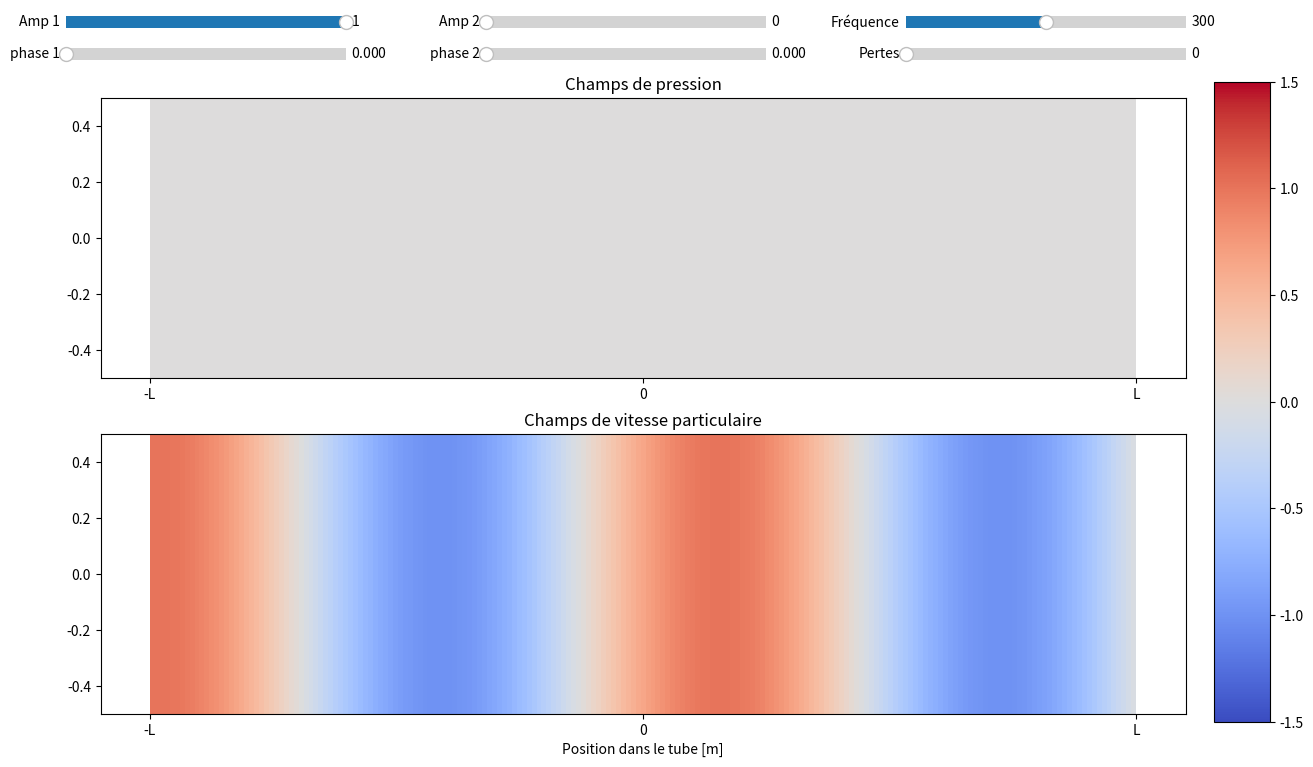

Reproduce this figure in Python. (Note: this script raises an exception after producing the figure.)
import numpy as np
import matplotlib.pyplot as plt
import matplotlib.animation as animation
import matplotlib.widgets as wdg


class tube_oscillant:
    def __init__(self, figure = None, w_size = (14,8), N = 200, L=1, Zc = 1.4):
        """
        Méthode d'initialisation de l'instance

        Parameters
        ----------
        figure : Tuple, optional
            Figure matplotlib
        w_size : tube, optional
            Taille de la figure
        N : Int, optional
            Nombres d'images pour une période
        L : Int, optional
            Demie longueur du tube
        Zc : float, optional
            Impédance du milieu fluide

        Returns
        -------
        None.

        """
        #Si aucune figure n'est spécifiée, on créer une figure
        if figure != None:
            self.fig, self.ax = figure
        else:
            self.fig, self.ax = plt.subplots(2,1,figsize=w_size)
        self.N = N #Nombre d'image pour une période    
        self.L = L #Longueur du tube
        self.Zc = Zc #Impédance du milieu
        self.c = 340 # célérité du son
        
        self.x = np.linspace(-self.L,self.L,200) #Vecteur x correspondant à la longueur du tube
        self.Y = np.linspace(-0.5,0.5,50) #Vecteur Y correspondant à la largeur du tube

        self.__init_figure()
        
        
    def __init_figure(self):
        """
        Initialisation de la figure: créations des sliders, limites, labels...

        Returns
        -------
        None.

        """
        #Création des axes des sliders: positions
        self.axamp = plt.axes([0.1, 0.96, 0.2, 0.03]) #Left, bottom, width, height
        self.axamp2 = plt.axes([0.4, 0.96, 0.2, 0.03])
        self.axphase1 = plt.axes([0.1, 0.92, 0.2, 0.03])
        self.axphase2 = plt.axes([0.4, 0.92, 0.2, 0.03])
        self.axfreq = plt.axes([0.7, 0.96, 0.2, 0.03])
        self.axperte = plt.axes([0.7, 0.92, 0.2, 0.03])
        
        #Création des sliders
        self.samp1 = wdg.Slider(self.axamp, 'Amp 1', 0, 1, valinit=1)
        self.samp2 = wdg.Slider(self.axamp2, 'Amp 2', 0, 1, valinit=0)
        self.phase1 = wdg.Slider(self.axphase1, 'phase 1', 0, np.pi, valinit=0)
        self.phase2 = wdg.Slider(self.axphase2, 'phase 2', 0, np.pi, valinit=0)
        self.perte = wdg.Slider(self.axperte, "Pertes", 0,1, valinit = 0)
        self.freq = wdg.Slider(self.axfreq, 'Fréquence', 100, 500, valinit=300)
         
        #Labels + titres + xticks
        self.ax[1].set_xlabel("Position dans le tube [m]")
        self.ax[0].set_title("Champs de pression")
        self.ax[1].set_title("Champs de vitesse particulaire")
        self.ax[0].set_xlim(-self.L-0.1,self.L+0.1)
        self.ax[1].set_xlim(-self.L-0.1,self.L+0.1)
        plt.setp(self.ax, xticks=[-self.L, 0, self.L], xticklabels=['-L', '0', 'L'])
        
        #On plot une première fois le champ de pression/vitesse, on indique ici les options (couleurs, line_width etc...)
        pression, vitesse, w = self.get_akoustik()
        pression_reelle = np.real(pression)
        vitesse_reelle = np.real(vitesse)

        #On "copie-colle" la pression et la vitesse pour créer un array 2D
        self.mat_pression = np.tile(pression_reelle,(50,1))
        self.mat_vitesse = np.tile(vitesse_reelle,(50,1))
            
        #Plot des champs
        self.quad_pression = self.ax[0].pcolormesh(self.x,self.Y, self.mat_pression[:-1, :-1],vmin=-1.5, vmax=1.5, cmap='coolwarm')
        self.quad_vitesse = self.ax[1].pcolormesh(self.x,self.Y, self.mat_vitesse[:-1, :-1],vmin=-1.5, vmax=1.5, cmap='coolwarm')

        self.HP1, = self.ax[0].plot([], lw = 5, color ="k")
        self.HP2, = self.ax[0].plot([], lw=5, color ="k")
        
        #Création de la colorbar pour l'échelle
        ax_colorbar = plt.axes([0.92, 0.1, 0.04, 0.8]) #Left, bottom, width, height
        self.fig.colorbar(self.quad_pression,ax_colorbar) 
        
    def get_akoustik(self):
        """
        Fonction permettant de recalculer les arrays de pression/vitesse en 
        fonction des valeurs des sliders

        Returns
        -------
        pression : Numpy array
            Array de la pression en fonction de x.
        vitesse : Numpy array
            Array de la vitesse en fonction de x.
        w : float
            pulsation des haut-parleurs

        """
        
        w = 2*np.pi*self.freq.val #On calcule la pulsation (elle n'a peut être pas changé, mais au moins on est sûr)
        k =(w/self.c)*(1- 1j*self.perte.val) #On calcule le nombre d'onde complexe, si le slider perte = 0, k = w/c
        
        #On définit les vitesses des pistons (amplitude + phase)
        v1 = self.samp1.val*np.exp(1j*self.phase1.val)
        v2 = self.samp2.val*np.exp(1j*self.phase2.val)

        #On calcule les amplitudes complexes du champ
        alpha = self.Zc/(2*1j*np.sin(2*k*self.L))
        A = alpha*(v1*np.exp(1j*k*self.L) - v2*np.exp(-1j*k*self.L)) 
        B = alpha*(v1*np.exp(-1j*k*self.L) - v2*np.exp(1j*k*self.L)) 
        
        #Calcul des champs
        pression = A*np.exp(-1j*k*self.x)+ B*np.exp(1j*k*self.x)
        vitesse = (A*np.exp(-1j*k*self.x) - B*np.exp(1j*k*self.x))/self.Zc
        
        return pression, vitesse, w
    
    def animate(self,i):
        """
        Retourne le tracé pour la fonction FuncAnimation

        Parameters
        ----------
        i : Integer
            Le numéro de l'image.

        Returns
        -------
        list
            Liste contenant les tracés.

        """
        #On récupère les champs de pression et vitesse
        pression, vitesse, w = self.get_akoustik()
        
        #Calcul du vecteur t en fonction de la fréquence, de manière à afficher une période complète
        t = np.linspace(0,1/(w/(2*np.pi)),self.N)

        #Calcul des champs réels
        pression_reelle = np.real(pression*np.exp(1j*w*t[i]))
        vitesse_reelle = np.real(vitesse*np.exp(1j*w*t[i]))

        #On "copie-colle" la pression et la vitesse pour créer un array 2D
        self.mat_pression = np.tile(pression_reelle,(50,1))
        self.mat_vitesse = np.tile(vitesse_reelle,(50,1))
        
        #On change les valeurs du pcolormesh
        self.quad_pression.set_array(self.mat_pression[:-1, :-1].ravel())
        self.quad_vitesse.set_array(self.mat_vitesse[:-1, :-1].ravel())
        
        #On change la positions des haut-parleurs
        self.HP1.set_data([(self.samp1.val*np.sin(w*t[i]+self.phase1.val)/(20))-self.L,(-0.5,0.5)])
        self.HP2.set_data([(self.samp2.val*np.sin(w*t[i]+self.phase2.val)/(20))+self.L,(-0.5,0.5)])
        
        return [self.quad_pression,self.quad_vitesse, self.HP1, self.HP2]
    
    #méthode qui lance l'animation
    def animation(self):
        self.ani = animation.FuncAnimation(self.fig, self.animate,frames = self.N, interval = 10,repeat = True, blit=True)  
        plt.show()
 
#Exemple 1
if __name__ == "__main__":
    #Petit exemple, qui ne s'éxécute seulement si on lance ce fichier directement
    exemple = tube_oscillant()
    exemple.animation()
    
    
#Exemple 2 avec une figure spécifiée comportant un plot
# if __name__ == "__main__":
#     fig_test = plt.subplots(3,1,figsize =(14,7)) 
    
#     x = np.linspace(-1,1,100)
#     y = np.cos(10*x)
#     fig_test[1][2].plot(x,y)
    
    
#     exemple = tube_oscillant(figure = fig_test)
#     exemple.animation()